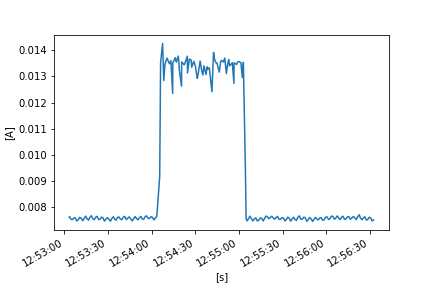

Data behind this chart, as committed beside it:
FLUKE 289, V1.16, 32940021
To display full timestamps use Format Ce…
Reading, Sample, , Start Time, Duration, Max Time, Max, , Average, , Min Time, Min, , Description, Stop Time
1, 0.007603, A AC, 24/10/2022 12:53:03.4, 0:00:00.2, 24/10/2022 12:53:03.5, 0.007608, A AC, 0.007606, A AC, 24/10/2022 12:53:03.4, 0.007603, A AC, Interval, 24/10/2022 12:53:03.6
2, 0.007623, A AC, 24/10/2022 12:53:03.6, 0:00:01.0, 24/10/2022 12:53:04.0, 0.007653, A AC, 0.00763, A AC, 24/10/2022 12:53:04.5, 0.007593, A AC, Interval, 24/10/2022 12:53:04.6
3, 0.00758, A AC, 24/10/2022 12:53:04.6, 0:00:01.0, 24/10/2022 12:53:04.6, 0.00758, A AC, 0.007524, A AC, 24/10/2022 12:53:05.5, 0.007471, A AC, Interval, 24/10/2022 12:53:05.6
4, 0.00746, A AC, 24/10/2022 12:53:05.6, 0:00:01.0, 24/10/2022 12:53:06.5, 0.007576, A AC, 0.007512, A AC, 24/10/2022 12:53:05.6, 0.00746, A AC, Interval, 24/10/2022 12:53:06.6
5, 0.007584, A AC, 24/10/2022 12:53:06.6, 0:00:01.0, 24/10/2022 12:53:06.7, 0.007598, A AC, 0.007579, A AC, 24/10/2022 12:53:07.0, 0.00756, A AC, Interval, 24/10/2022 12:53:07.6
6, 0.007602, A AC, 24/10/2022 12:53:07.6, 0:00:01.0, 24/10/2022 12:53:07.9, 0.007618, A AC, 0.007579, A AC, 24/10/2022 12:53:08.5, 0.007515, A AC, Interval, 24/10/2022 12:53:08.6
7, 0.007503, A AC, 24/10/2022 12:53:08.6, 0:00:01.0, 24/10/2022 12:53:08.7, 0.007506, A AC, 0.007459, A AC, 24/10/2022 12:53:09.4, 0.007427, A AC, Interval, 24/10/2022 12:53:09.6
8, 0.007442, A AC, 24/10/2022 12:53:09.6, 0:00:01.0, 24/10/2022 12:53:10.5, 0.007562, A AC, 0.007503, A AC, 24/10/2022 12:53:09.6, 0.007442, A AC, Interval, 24/10/2022 12:53:10.6
9, 0.007568, A AC, 24/10/2022 12:53:10.6, 0:00:01.0, 24/10/2022 12:53:11.5, 0.007633, A AC, 0.007598, A AC, 24/10/2022 12:53:10.6, 0.007568, A AC, Interval, 24/10/2022 12:53:11.6
10, 0.007627, A AC, 24/10/2022 12:53:11.6, 0:00:01.0, 24/10/2022 12:53:11.6, 0.007627, A AC, 0.007563, A AC, 24/10/2022 12:53:12.6, 0.007505, A AC, Interval, 24/10/2022 12:53:12.7
11, 0.007494, A AC, 24/10/2022 12:53:12.7, 0:00:01.0, 24/10/2022 12:53:12.7, 0.007494, A AC, 0.007471, A AC, 24/10/2022 12:53:13.1, 0.007453, A AC, Interval, 24/10/2022 12:53:13.7
12, 0.007502, A AC, 24/10/2022 12:53:13.7, 0:00:01.0, 24/10/2022 12:53:14.6, 0.007603, A AC, 0.007562, A AC, 24/10/2022 12:53:13.7, 0.007502, A AC, Interval, 24/10/2022 12:53:14.7
13, 0.007608, A AC, 24/10/2022 12:53:14.7, 0:00:01.0, 24/10/2022 12:53:15.4, 0.007669, A AC, 0.007647, A AC, 24/10/2022 12:53:14.7, 0.007608, A AC, Interval, 24/10/2022 12:53:15.7
14, 0.007657, A AC, 24/10/2022 12:53:15.7, 0:00:01.0, 24/10/2022 12:53:15.7, 0.007657, A AC, 0.007542, A AC, 24/10/2022 12:53:16.6, 0.00747, A AC, Interval, 24/10/2022 12:53:16.7
15, 0.007456, A AC, 24/10/2022 12:53:16.7, 0:00:00.9, 24/10/2022 12:53:17.5, 0.007543, A AC, 0.00749, A AC, 24/10/2022 12:53:16.7, 0.007456, A AC, Interval, 24/10/2022 12:53:17.6
16, 0.007561, A AC, 24/10/2022 12:53:17.6, 0:00:01.0, 24/10/2022 12:53:18.3, 0.007612, A AC, 0.007598, A AC, 24/10/2022 12:53:17.6, 0.007561, A AC, Interval, 24/10/2022 12:53:18.6
17, 0.007607, A AC, 24/10/2022 12:53:18.6, 0:00:01.0, 24/10/2022 12:53:19.2, 0.0077, A AC, 0.007662, A AC, 24/10/2022 12:53:18.6, 0.007607, A AC, Interval, 24/10/2022 12:53:19.6
18, 0.007626, A AC, 24/10/2022 12:53:19.6, 0:00:01.0, 24/10/2022 12:53:19.6, 0.007626, A AC, 0.007547, A AC, 24/10/2022 12:53:20.5, 0.007485, A AC, Interval, 24/10/2022 12:53:20.6
19, 0.007483, A AC, 24/10/2022 12:53:20.6, 0:00:01.0, 24/10/2022 12:53:21.5, 0.007555, A AC, 0.007511, A AC, 24/10/2022 12:53:20.7, 0.007478, A AC, Interval, 24/10/2022 12:53:21.6
20, 0.007573, A AC, 24/10/2022 12:53:21.6, 0:00:01.0, 24/10/2022 12:53:22.5, 0.007649, A AC, 0.007608, A AC, 24/10/2022 12:53:21.6, 0.007573, A AC, Interval, 24/10/2022 12:53:22.6
21, 0.007657, A AC, 24/10/2022 12:53:22.6, 0:00:01.0, 24/10/2022 12:53:22.9, 0.007669, A AC, 0.007637, A AC, 24/10/2022 12:53:23.5, 0.007577, A AC, Interval, 24/10/2022 12:53:23.6
22, 0.007561, A AC, 24/10/2022 12:53:23.6, 0:00:01.0, 24/10/2022 12:53:23.6, 0.007561, A AC, 0.007516, A AC, 24/10/2022 12:53:24.4, 0.007483, A AC, Interval, 24/10/2022 12:53:24.6
23, 0.007481, A AC, 24/10/2022 12:53:24.6, 0:00:01.0, 24/10/2022 12:53:25.5, 0.007576, A AC, 0.007529, A AC, 24/10/2022 12:53:24.6, 0.007481, A AC, Interval, 24/10/2022 12:53:25.6
24, 0.007584, A AC, 24/10/2022 12:53:25.6, 0:00:01.0, 24/10/2022 12:53:26.5, 0.007656, A AC, 0.007609, A AC, 24/10/2022 12:53:25.6, 0.007584, A AC, Interval, 24/10/2022 12:53:26.6
25, 0.007651, A AC, 24/10/2022 12:53:26.6, 0:00:01.0, 24/10/2022 12:53:26.7, 0.007653, A AC, 0.007583, A AC, 24/10/2022 12:53:27.5, 0.007506, A AC, Interval, 24/10/2022 12:53:27.6
26, 0.007492, A AC, 24/10/2022 12:53:27.6, 0:00:01.0, 24/10/2022 12:53:27.6, 0.007492, A AC, 0.007453, A AC, 24/10/2022 12:53:28.1, 0.007435, A AC, Interval, 24/10/2022 12:53:28.6
27, 0.007462, A AC, 24/10/2022 12:53:28.6, 0:00:01.0, 24/10/2022 12:53:29.5, 0.007558, A AC, 0.007525, A AC, 24/10/2022 12:53:28.6, 0.007462, A AC, Interval, 24/10/2022 12:53:29.6
28, 0.007563, A AC, 24/10/2022 12:53:29.6, 0:00:01.0, 24/10/2022 12:53:30.4, 0.007612, A AC, 0.007588, A AC, 24/10/2022 12:53:29.6, 0.007563, A AC, Interval, 24/10/2022 12:53:30.7
29, 0.007597, A AC, 24/10/2022 12:53:30.7, 0:00:01.0, 24/10/2022 12:53:30.7, 0.007597, A AC, 0.007527, A AC, 24/10/2022 12:53:31.6, 0.007469, A AC, Interval, 24/10/2022 12:53:31.7
30, 0.007457, A AC, 24/10/2022 12:53:31.7, 0:00:01.0, 24/10/2022 12:53:32.6, 0.007492, A AC, 0.007452, A AC, 24/10/2022 12:53:32.1, 0.007435, A AC, Interval, 24/10/2022 12:53:32.7
31, 0.007503, A AC, 24/10/2022 12:53:32.7, 0:00:01.0, 24/10/2022 12:53:33.6, 0.007587, A AC, 0.007556, A AC, 24/10/2022 12:53:32.7, 0.007503, A AC, Interval, 24/10/2022 12:53:33.7
32, 0.007593, A AC, 24/10/2022 12:53:33.7, 0:00:01.0, 24/10/2022 12:53:34.1, 0.007642, A AC, 0.007623, A AC, 24/10/2022 12:53:33.7, 0.007593, A AC, Interval, 24/10/2022 12:53:34.7
33, 0.007583, A AC, 24/10/2022 12:53:34.7, 0:00:00.9, 24/10/2022 12:53:34.7, 0.007583, A AC, 0.007525, A AC, 24/10/2022 12:53:35.5, 0.007475, A AC, Interval, 24/10/2022 12:53:35.6
34, 0.007464, A AC, 24/10/2022 12:53:35.6, 0:00:01.0, 24/10/2022 12:53:36.5, 0.007556, A AC, 0.007492, A AC, 24/10/2022 12:53:35.7, 0.007457, A AC, Interval, 24/10/2022 12:53:36.6
35, 0.007572, A AC, 24/10/2022 12:53:36.6, 0:00:01.0, 24/10/2022 12:53:37.0, 0.007627, A AC, 0.0076, A AC, 24/10/2022 12:53:36.6, 0.007572, A AC, Interval, 24/10/2022 12:53:37.6
36, 0.007604, A AC, 24/10/2022 12:53:37.6, 0:00:01.0, 24/10/2022 12:53:37.8, 0.007636, A AC, 0.00761, A AC, 24/10/2022 12:53:38.5, 0.007571, A AC, Interval, 24/10/2022 12:53:38.6
37, 0.007572, A AC, 24/10/2022 12:53:38.6, 0:00:01.0, 24/10/2022 12:53:38.6, 0.007572, A AC, 0.00753, A AC, 24/10/2022 12:53:39.4, 0.007484, A AC, Interval, 24/10/2022 12:53:39.6
38, 0.007481, A AC, 24/10/2022 12:53:39.6, 0:00:01.0, 24/10/2022 12:53:40.5, 0.007551, A AC, 0.007511, A AC, 24/10/2022 12:53:39.7, 0.007479, A AC, Interval, 24/10/2022 12:53:40.6
39, 0.007563, A AC, 24/10/2022 12:53:40.6, 0:00:01.0, 24/10/2022 12:53:41.5, 0.007669, A AC, 0.00761, A AC, 24/10/2022 12:53:40.6, 0.007563, A AC, Interval, 24/10/2022 12:53:41.6
40, 0.007676, A AC, 24/10/2022 12:53:41.6, 0:00:01.0, 24/10/2022 12:53:41.6, 0.007676, A AC, 0.007634, A AC, 24/10/2022 12:53:42.5, 0.007576, A AC, Interval, 24/10/2022 12:53:42.6
41, 0.007562, A AC, 24/10/2022 12:53:42.6, 0:00:01.0, 24/10/2022 12:53:42.6, 0.007562, A AC, 0.007512, A AC, 24/10/2022 12:53:43.3, 0.007484, A AC, Interval, 24/10/2022 12:53:43.6
42, 0.007505, A AC, 24/10/2022 12:53:43.6, 0:00:01.0, 24/10/2022 12:53:44.5, 0.007602, A AC, 0.00756, A AC, 24/10/2022 12:53:43.6, 0.007505, A AC, Interval, 24/10/2022 12:53:44.6
43, 0.0076, A AC, 24/10/2022 12:53:44.6, 0:00:01.0, 24/10/2022 12:53:45.0, 0.007628, A AC, 0.007619, A AC, 24/10/2022 12:53:44.6, 0.0076, A AC, Interval, 24/10/2022 12:53:45.6
44, 0.007614, A AC, 24/10/2022 12:53:45.6, 0:00:01.0, 24/10/2022 12:53:45.6, 0.007614, A AC, 0.007552, A AC, 24/10/2022 12:53:46.6, 0.007496, A AC, Interval, 24/10/2022 12:53:46.7
45, 0.007476, A AC, 24/10/2022 12:53:46.7, 0:00:01.0, 24/10/2022 12:53:47.6, 0.007489, A AC, 0.007465, A AC, 24/10/2022 12:53:47.2, 0.007448, A AC, Interval, 24/10/2022 12:53:47.7
46, 0.007507, A AC, 24/10/2022 12:53:47.7, 0:00:01.0, 24/10/2022 12:53:48.6, 0.007578, A AC, 0.007547, A AC, 24/10/2022 12:53:47.7, 0.007507, A AC, Interval, 24/10/2022 12:53:48.7
47, 0.007588, A AC, 24/10/2022 12:53:48.7, 0:00:01.0, 24/10/2022 12:53:49.3, 0.007666, A AC, 0.007632, A AC, 24/10/2022 12:53:48.7, 0.007588, A AC, Interval, 24/10/2022 12:53:49.7
48, 0.007628, A AC, 24/10/2022 12:53:49.7, 0:00:01.0, 24/10/2022 12:53:49.7, 0.007628, A AC, 0.007551, A AC, 24/10/2022 12:53:50.6, 0.007489, A AC, Interval, 24/10/2022 12:53:50.7
49, 0.007482, A AC, 24/10/2022 12:53:50.7, 0:00:00.9, 24/10/2022 12:53:51.5, 0.00754, A AC, 0.007504, A AC, 24/10/2022 12:53:50.9, 0.007477, A AC, Interval, 24/10/2022 12:53:51.6
50, 0.007555, A AC, 24/10/2022 12:53:51.6, 0:00:01.0, 24/10/2022 12:53:52.5, 0.007605, A AC, 0.007583, A AC, 24/10/2022 12:53:51.6, 0.007555, A AC, Interval, 24/10/2022 12:53:52.6
51, 0.007608, A AC, 24/10/2022 12:53:52.6, 0:00:01.0, 24/10/2022 12:53:53.1, 0.007665, A AC, 0.007635, A AC, 24/10/2022 12:53:53.5, 0.007603, A AC, Interval, 24/10/2022 12:53:53.6
52, 0.007589, A AC, 24/10/2022 12:53:53.6, 0:00:01.0, 24/10/2022 12:53:53.6, 0.007589, A AC, 0.007536, A AC, 24/10/2022 12:53:54.5, 0.007496, A AC, Interval, 24/10/2022 12:53:54.6
53, 0.007492, A AC, 24/10/2022 12:53:54.6, 0:00:01.0, 24/10/2022 12:53:55.5, 0.007587, A AC, 0.007526, A AC, 24/10/2022 12:53:54.8, 0.007485, A AC, Interval, 24/10/2022 12:53:55.6
54, 0.007593, A AC, 24/10/2022 12:53:55.6, 0:00:01.0, 24/10/2022 12:53:56.5, 0.007657, A AC, 0.007627, A AC, 24/10/2022 12:53:55.6, 0.007593, A AC, Interval, 24/10/2022 12:53:56.6
55, 0.007663, A AC, 24/10/2022 12:53:56.6, 0:00:01.0, 24/10/2022 12:53:56.8, 0.00768, A AC, 0.007655, A AC, 24/10/2022 12:53:57.5, 0.007601, A AC, Interval, 24/10/2022 12:53:57.6
56, 0.007591, A AC, 24/10/2022 12:53:57.6, 0:00:01.0, 24/10/2022 12:53:57.6, 0.007591, A AC, 0.00756, A AC, 24/10/2022 12:53:58.5, 0.007508, A AC, Interval, 24/10/2022 12:53:58.6
57, 0.007508, A AC, 24/10/2022 12:53:58.6, 0:00:01.0, 24/10/2022 12:53:59.5, 0.007591, A AC, 0.007553, A AC, 24/10/2022 12:53:58.6, 0.007508, A AC, Interval, 24/10/2022 12:53:59.6
58, 0.007587, A AC, 24/10/2022 12:53:59.6, 0:00:01.0, 24/10/2022 12:54:00.5, 0.007655, A AC, 0.007622, A AC, 24/10/2022 12:53:59.6, 0.007587, A AC, Interval, 24/10/2022 12:54:00.6
... 205 more rows
